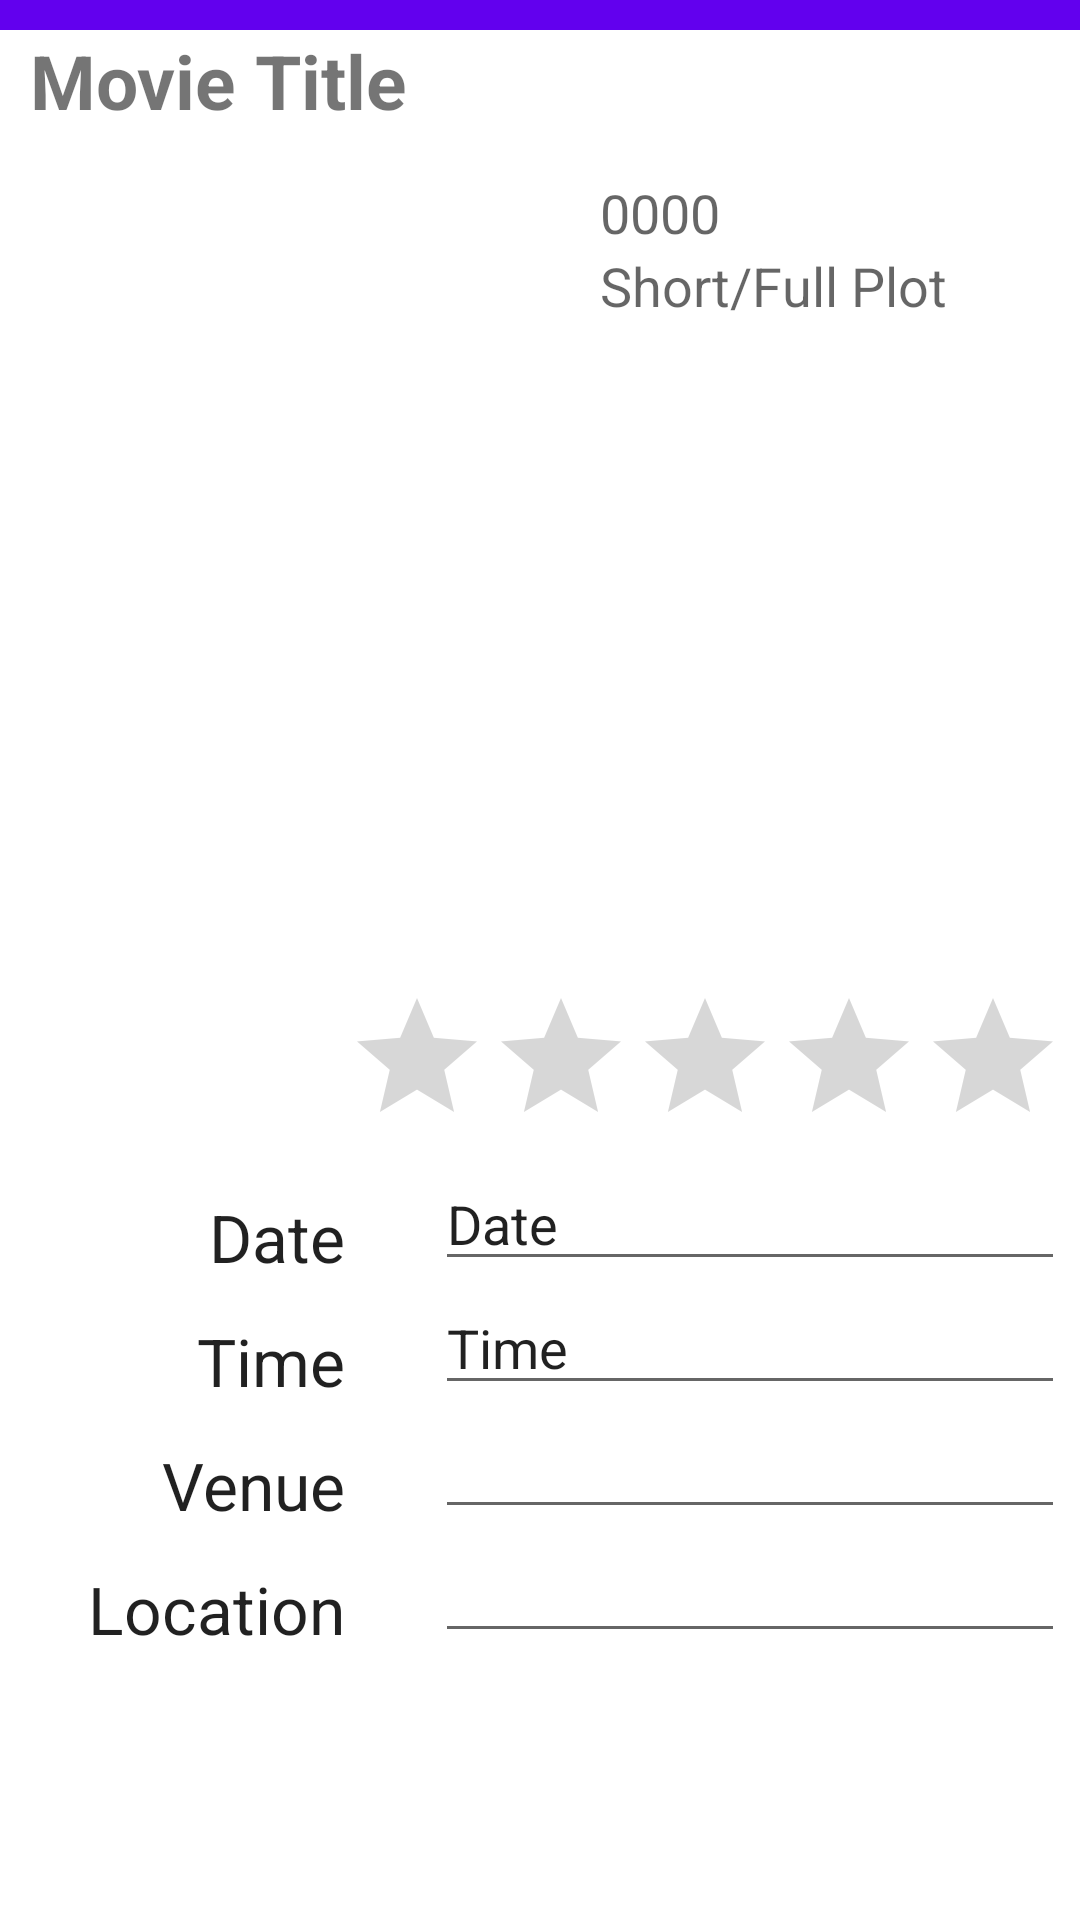

Android layout source for this screen:
<!-- AndroidManifest.xml: fallback theme Theme.MaterialComponents.DayNight.NoActionBar -->
<!-- res/layout/selected_movie.xml -->
<?xml version="1.0" encoding="utf-8"?>
<ScrollView xmlns:android="http://schemas.android.com/apk/res/android"
    android:layout_width="fill_parent"
    android:layout_height="wrap_content" >

    <RelativeLayout xmlns:android="http://schemas.android.com/apk/res/android"
        android:orientation="vertical" android:layout_width="match_parent"
        android:layout_height="fill_parent">

        <android.support.v7.widget.Toolbar

            android:id="@+id/my_awesome_toolbar"
            android:background="?attr/colorPrimary"
            android:layout_height="10dp"
            android:layout_width="match_parent"
            android:minHeight="10dp"


            />

            



        <TextView android:id="@+id/lblTitle"
            android:layout_width="fill_parent"
            android:layout_height="wrap_content"
            android:textSize="25dip"
            android:textStyle="bold"
            android:padding="10dip"
            android:text="Movie Title"
            android:layout_alignParentLeft="true"
            android:layout_marginLeft="0dp"
            android:layout_alignParentTop="true"
            android:layout_marginTop="0dp" />

        <ImageView
            android:src="@drawable/cityofgod"
            android:layout_width="180dp"
            android:layout_height="250dp"
            android:id="@+id/imgPoster"
            android:layout_marginStart="0dp"
            android:layout_below="@+id/lblTitle"
            android:layout_alignParentStart="true"
            android:layout_marginLeft="10dp"
            android:layout_marginTop="5dp" />

        <TextView
            android:layout_width="wrap_content"
            android:layout_height="wrap_content"
            android:textAppearance="?android:attr/textAppearanceMedium"
            android:text="0000"
            android:id="@+id/lblYear"
            android:layout_marginStart="27dp"
            android:layout_alignTop="@+id/imgPoster"
            android:layout_toEndOf="@+id/imgPoster"
            android:layout_marginTop="0dp"
            android:layout_marginLeft="10dp" />

        <TextView
            android:layout_width="fill_parent"
            android:layout_height="wrap_content"
            android:textAppearance="?android:attr/textAppearanceMedium"
            android:text="Short/Full Plot"
            android:id="@+id/lblPlot"
            android:layout_below="@+id/lblYear"
            android:layout_alignStart="@+id/lblYear"
            android:paddingRight="5dp" />

        <RatingBar
            android:layout_width="wrap_content"
            android:layout_height="wrap_content"
            android:id="@+id/movieRatingBar"
            android:layout_below="@+id/imgPoster"
            android:layout_alignParentEnd="true"
            android:layout_marginRight="5dp"
            android:layout_marginTop="20dp" />

        <EditText
            android:layout_width="wrap_content"
            android:layout_height="wrap_content"
            android:ems="10"
            android:id="@+id/edtDate"
            android:layout_below="@+id/movieRatingBar"
            android:layout_alignEnd="@+id/movieRatingBar"
            android:text="Date"
            android:onClick="dateOnClicked" />

        <EditText
            android:layout_width="wrap_content"
            android:layout_height="wrap_content"
            android:ems="10"
            android:id="@+id/edtTime"
            android:layout_below="@+id/edtDate"
            android:layout_alignEnd="@+id/edtDate"
            android:text="Time"
            android:onClick="timeOnClicked" />

        <EditText
            android:layout_width="wrap_content"
            android:layout_height="wrap_content"
            android:id="@+id/edtVenue"
            android:layout_below="@+id/edtTime"
            android:layout_alignEnd="@+id/edtTime"
            android:layout_alignStart="@+id/edtTime" />

        <EditText
            android:layout_width="wrap_content"
            android:layout_height="wrap_content"
            android:id="@+id/edtLocation"
            android:layout_below="@+id/edtVenue"
            android:layout_alignStart="@+id/edtVenue"
            android:layout_alignEnd="@+id/movieRatingBar" />

        <ListView
            android:layout_width="wrap_content"
            android:layout_height="wrap_content"
            android:id="@+id/listInvitees"
            android:layout_below="@+id/edtLocation"
            android:layout_alignStart="@+id/imgPoster" />

        <TextView
            android:layout_width="wrap_content"
            android:layout_height="wrap_content"
            android:textAppearance="?android:attr/textAppearanceLarge"
            android:text="Date"
            android:id="@+id/textView"
            android:layout_alignBottom="@+id/edtDate"
            android:layout_toStartOf="@+id/movieRatingBar" />

        <TextView
            android:layout_width="wrap_content"
            android:layout_height="wrap_content"
            android:textAppearance="?android:attr/textAppearanceLarge"
            android:text="Time"
            android:id="@+id/textView2"
            android:layout_alignBottom="@+id/edtTime"
            android:layout_toStartOf="@+id/movieRatingBar" />

        <TextView
            android:layout_width="wrap_content"
            android:layout_height="wrap_content"
            android:textAppearance="?android:attr/textAppearanceLarge"
            android:text="Venue"
            android:id="@+id/textView3"
            android:layout_above="@+id/edtLocation"
            android:layout_alignEnd="@+id/textView2" />

        <TextView
            android:layout_width="wrap_content"
            android:layout_height="wrap_content"
            android:textAppearance="?android:attr/textAppearanceLarge"
            android:text="Location"
            android:id="@+id/textView4"
            android:layout_alignBottom="@+id/edtLocation"
            android:layout_alignEnd="@+id/textView2" />

    </RelativeLayout>
</ScrollView>
<!-- resources referenced by this layout -->
<resources>

</resources>
